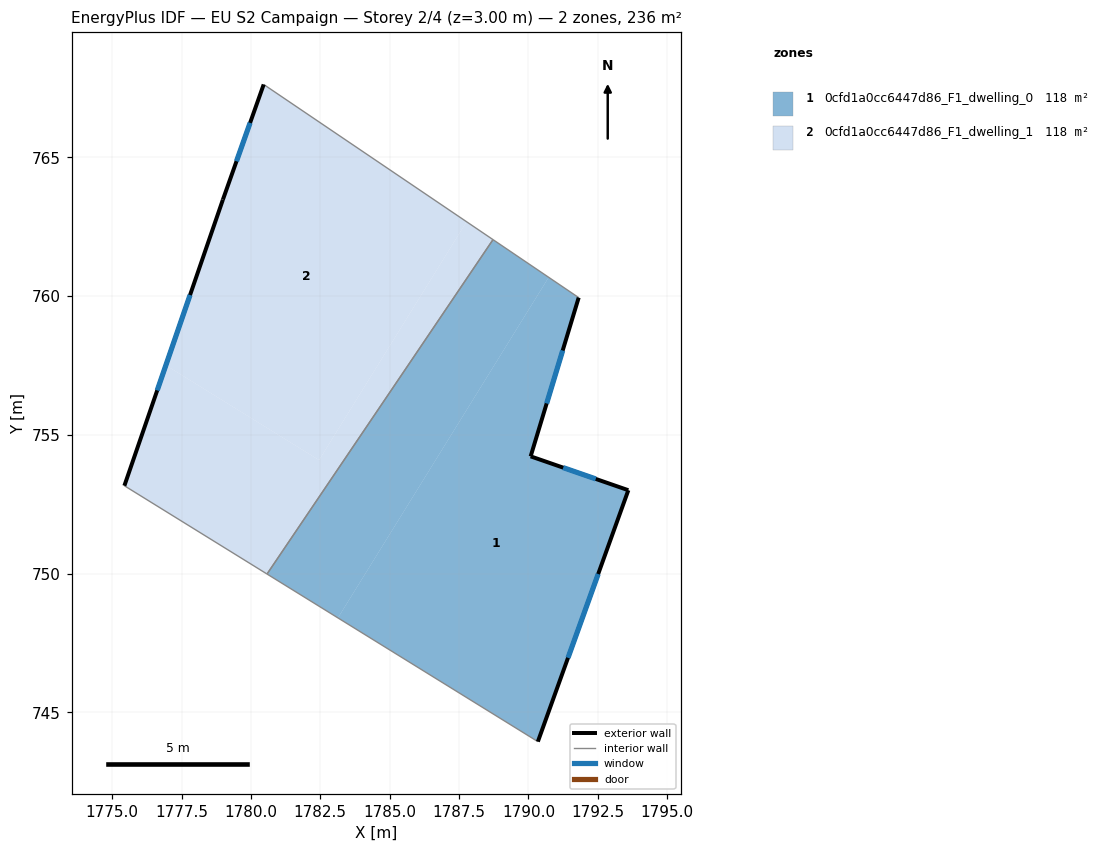
=== STOREY PLAN SPEC (per zone: floor XY polygon, exterior-wall plan segments, windows/doors) ===
zone 1: 0cfd1a0cc6447d86_F1_dwelling_0  (117.9 m²)
  floor: (1791.81, 759.95) (1790.08, 754.23) (1793.60, 753.01) (1790.34, 743.95) (1783.14, 748.41) (1790.73, 760.68)
  floor: (1790.73, 760.68) (1783.14, 748.41) (1780.58, 749.99) (1788.72, 762.04)
  exterior wall: (1790.34, 743.95) – (1793.60, 753.01)  [9.6 m]
    window: (1791.43, 746.97) – (1792.51, 749.99)  [3.2 m²]
  exterior wall: (1790.08, 754.23) – (1791.81, 759.95)  [6.0 m]
    window: (1790.66, 756.14) – (1791.23, 758.04)  [2.0 m²]
  exterior wall: (1793.60, 753.01) – (1790.08, 754.23)  [3.7 m]
    window: (1792.43, 753.42) – (1791.25, 753.82)  [1.2 m²]
  interior walls: 3
zone 2: 0cfd1a0cc6447d86_F1_dwelling_1  (117.9 m²)
  floor: (1787.77, 762.68) (1782.45, 754.09) (1776.94, 757.51) (1778.99, 763.48) (1780.46, 767.63)
  floor: (1788.72, 762.04) (1780.58, 749.99) (1775.44, 753.17) (1776.94, 757.51) (1782.45, 754.09) (1787.77, 762.68)
  exterior wall: (1780.46, 767.63) – (1778.99, 763.48)  [4.4 m]
    window: (1779.97, 766.25) – (1779.48, 764.86)  [1.5 m²]
  exterior wall: (1778.99, 763.48) – (1775.44, 753.17)  [10.9 m]
    window: (1777.81, 760.04) – (1776.62, 756.61)  [3.6 m²]
  interior walls: 3

=== DERIVED (storey summary) ===
Building: EU S2 Campaign
Storey: 2 of 4  (floor level z = 3.00 m)
Storey gross floor area: 235.8 m²
Zones on this storey: 2
  - 0cfd1a0cc6447d86_F1_dwelling_0: floor 117.9 m²; exterior wall 19.3 m (58.0 m²); 3 window(s) 6.4 m²; WWR 11.1%
  - 0cfd1a0cc6447d86_F1_dwelling_1: floor 117.9 m²; exterior wall 15.3 m (45.9 m²); 2 window(s) 5.1 m²; WWR 11.1%
Zone adjacency (shared interzone walls):
  - 0cfd1a0cc6447d86_F1_dwelling_0 ↔ 0cfd1a0cc6447d86_F1_dwelling_1